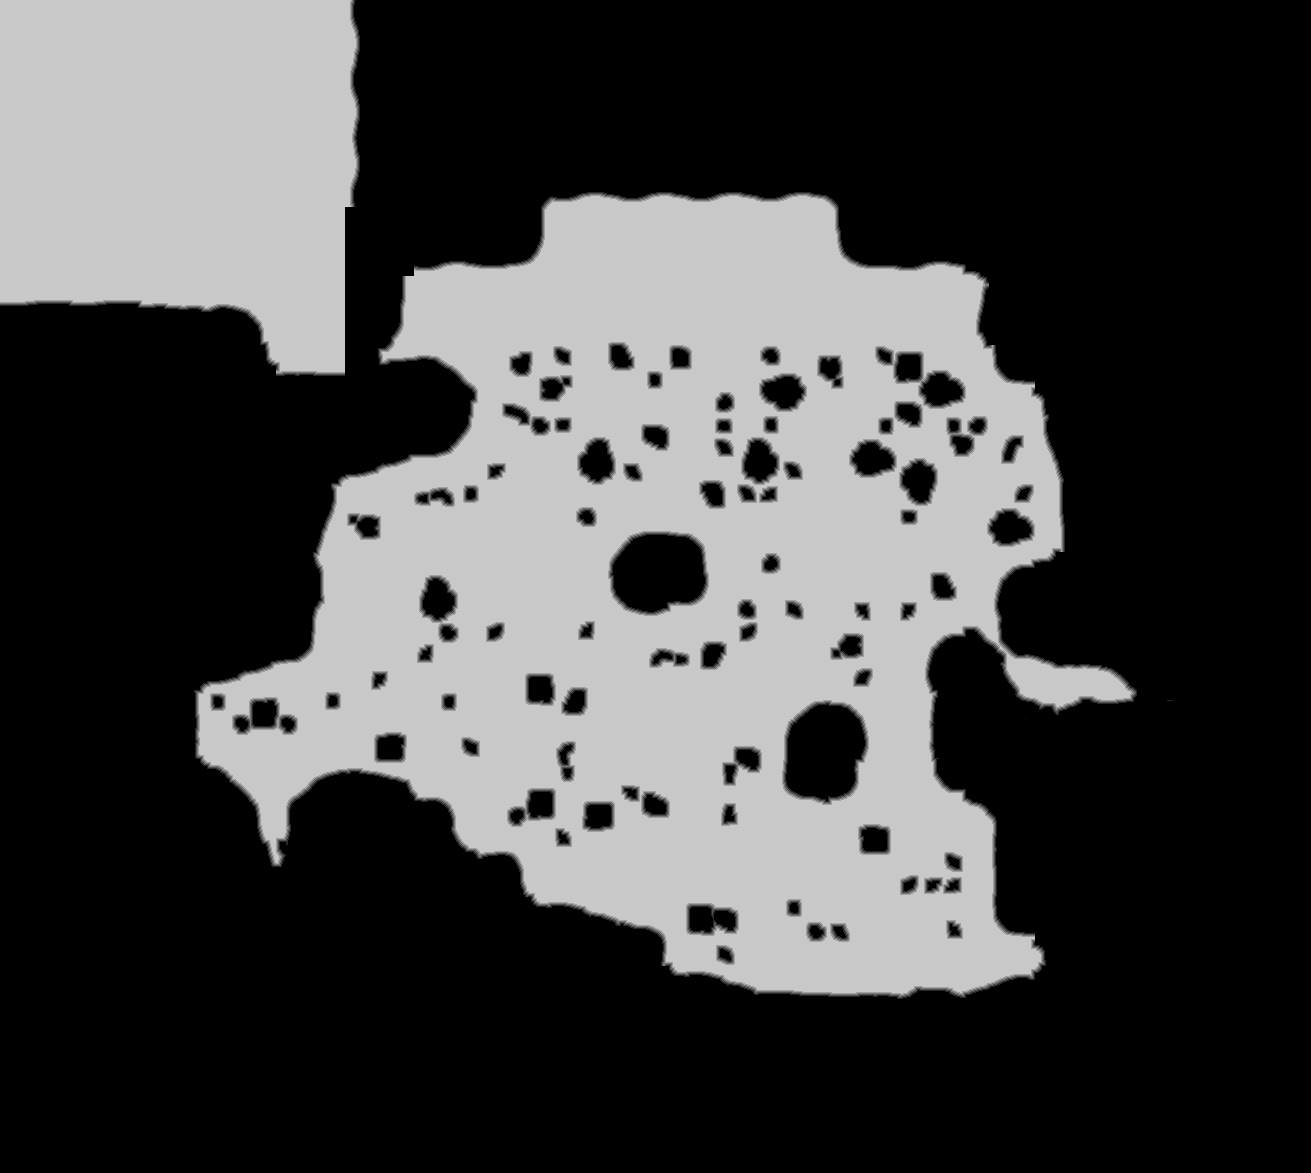

The data file committed next to this chart (first rows):
source	tdt_hull melee
truth	truth_3b6df642bf0.tsv
width	1311
height	1173
nibble	0	986994
nibble	1	12530
nibble	2	13235
nibble	3	13932
nibble	4	14463
nibble	5	496649
